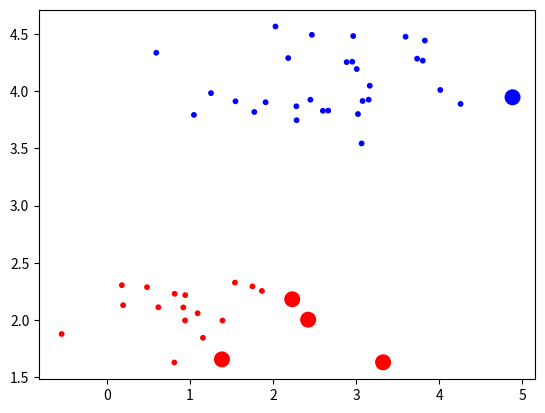

Recreate this plot in Python.
import scipy.stats as ss
import numpy as np
import matplotlib
import matplotlib.pyplot as plt


def simulate_data(N,mu,sigma2):
	x = np.random.multivariate_normal(mean=mu, cov=sigma2, size=N)
	return x

def plot_points(x,y,):
	plt.scatter(x,y)

def EM(dat,K,eps):
	X = np.array(dat)
	N, d = X.shape
	mu, sigma2, pi = initialize(X,K)
	lold = -1000
	lnew = -999
	while(np.abs(lnew - lold > eps)):
		Z = Estep(X, mu, sigma2, pi)
		mu, sigma2, pi = Mstep(X, Z)
		lold = lnew
		lnew = logLikelihood(X, mu, sigma2, pi, Z)
		print(lold,lnew)
	return membership(Z), lnew

def initialize(X,K):
	N, d = X.shape
	mu = np.mean(X,0)
	sigma2 = np.cov(X.T)
	mu_clusters = np.random.multivariate_normal(mu, sigma2, K)
	sigma2_clusters = np.tile(sigma2,(K,1,1)) + np.abs( np.random.normal(0,1,(K,1,1)) )
	pi_clusters = np.random.uniform(0,1,K)
	pi_clusters = pi_clusters / pi_clusters.sum()

	return mu_clusters, sigma2_clusters, pi_clusters

def Estep(X, mu, sigma2, pi):
	N = X.shape[0]
	K = pi.shape[0]
	Z = np.zeros( (N,K) )
	PGauss = np.zeros( (N,K) )
	for i in range(N):
		for k in range(K):
			PGauss[i,k] = ss.multivariate_normal.pdf(X[i],mean=mu[k],cov=sigma2[k])
		denominator = np.dot(PGauss[i,:],pi)
		for k in range(K):
			Z[i,k] = PGauss[i,k]*pi[k] / denominator
	return Z


def Mstep(X, Z):
	N, d = X.shape
	K = Z.shape[1]
	mu_clusters = np.zeros((K,d))
	sigma2_clusters = np.zeros((K,d,d))
	pi_clusters = np.zeros( K )
	
	pi_clusters = np.sum(Z,0) / N

	mu_clusters = np.sum( np.transpose( np.expand_dims(X,2)*np.expand_dims(Z,1), [2,0,1] ), 1 )
	mu_clusters = mu_clusters / np.expand_dims( pi_clusters*N, 1)

	sigma2_clusters = np.expand_dims(X,0) - np.expand_dims(mu_clusters,1)
	sigma2_clusters = np.expand_dims(sigma2_clusters,2) * np.expand_dims(sigma2_clusters,3)
	sigma2_clusters = np.sum( np.transpose(Z,[1,0])[...,np.newaxis,np.newaxis]*sigma2_clusters,1)
	sigma2_clusters = sigma2_clusters / np.sum(Z,0)[...,np.newaxis,np.newaxis]

	return mu_clusters, sigma2_clusters, pi_clusters


def logLikelihood(X, mu, sigma2, pi, Z):
	N, d = X.shape
	K = Z.shape[1]
	PGauss = np.ones((N,K))
	for i in range(N):
		for k in range(K):
			PGauss[i,k] = ss.multivariate_normal.pdf(X[i],mean=mu[k],cov=sigma2[k])
	return np.log(np.matmul(PGauss,pi)).sum()

def membership(Z):
	return np.argmax(Z,1)


if __name__ == "__main__":
	N = 20
	mu = [1,2]
	sigma2 = [[1,0],[0,0.1]]
	dat1  = simulate_data(N,mu,sigma2)
	dat = dat1[:]

	N = 30
	mu = [3,4]
	sigma2 = [[1,0],[0,0.1]]
	dat2  = simulate_data(N,mu,sigma2)
	dat = np.append(dat,dat2,axis=0)

	v_group = np.append( np.zeros(20),np.ones(30) )
	print(v_group)

	K = 2
	eps = 0.1
	#Z =  Estep(dat, *initialize(dat,K))
	#print("Z:")
	#print(Z)
	#print("mu, sigma2, pi")
	#mu, sigma2, pi = Mstep(dat,Z)
	#print(mu)
	#print(sigma2)
	#print(pi)
	#print( logLikelihood(dat, mu, sigma2, pi, Z) )
	grp, l =  EM(dat,K,eps)
	print(grp.tolist())

	#plot_points(dat1[:,0],dat1[:,1])
	#plot_points(dat2[:,0],dat2[:,1])
	colors = ['red' if i==0 else 'blue' for i in v_group]
	labels = ['+' if i == 0 else '*' for i in grp]

	plt.scatter(dat[:,0], dat[:,1], c=colors, s=(grp+0.1)*100 )
	plt.show()








